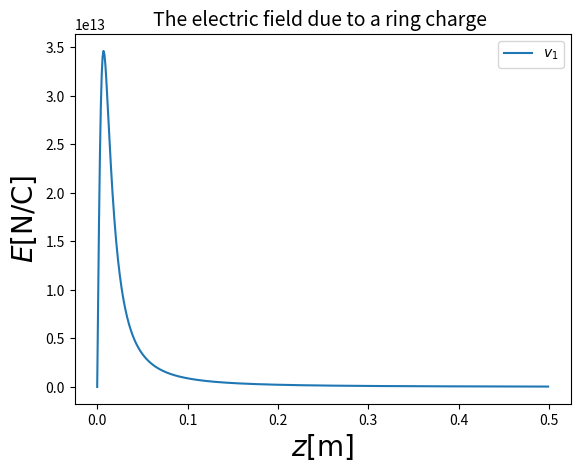

Python code for this plot:
# -*- coding: utf-8 -*-
"""
Halliday physics

@author: Wool(wool@wool.pe.kr)
"""

import numpy as np
import matplotlib.pyplot as plt

e = 8.85*10**(-12)
R = 0.01
z = np.arange(0.,0.5,0.001)
q = 1
pi = 3.14

E = q*z/(4*pi*e*(z*z+R*R)**(3/2))


plt.plot(z,E, label='$v_1$' )

plt.title('The electric field due to a ring charge ', fontsize=14)
plt.xlabel('$z[\\rm{m}]$', fontsize=20)
plt.ylabel('$E[\\rm{N/C}]$', fontsize=20)
#plt.grid(True)

plt.legend()
plt.show()